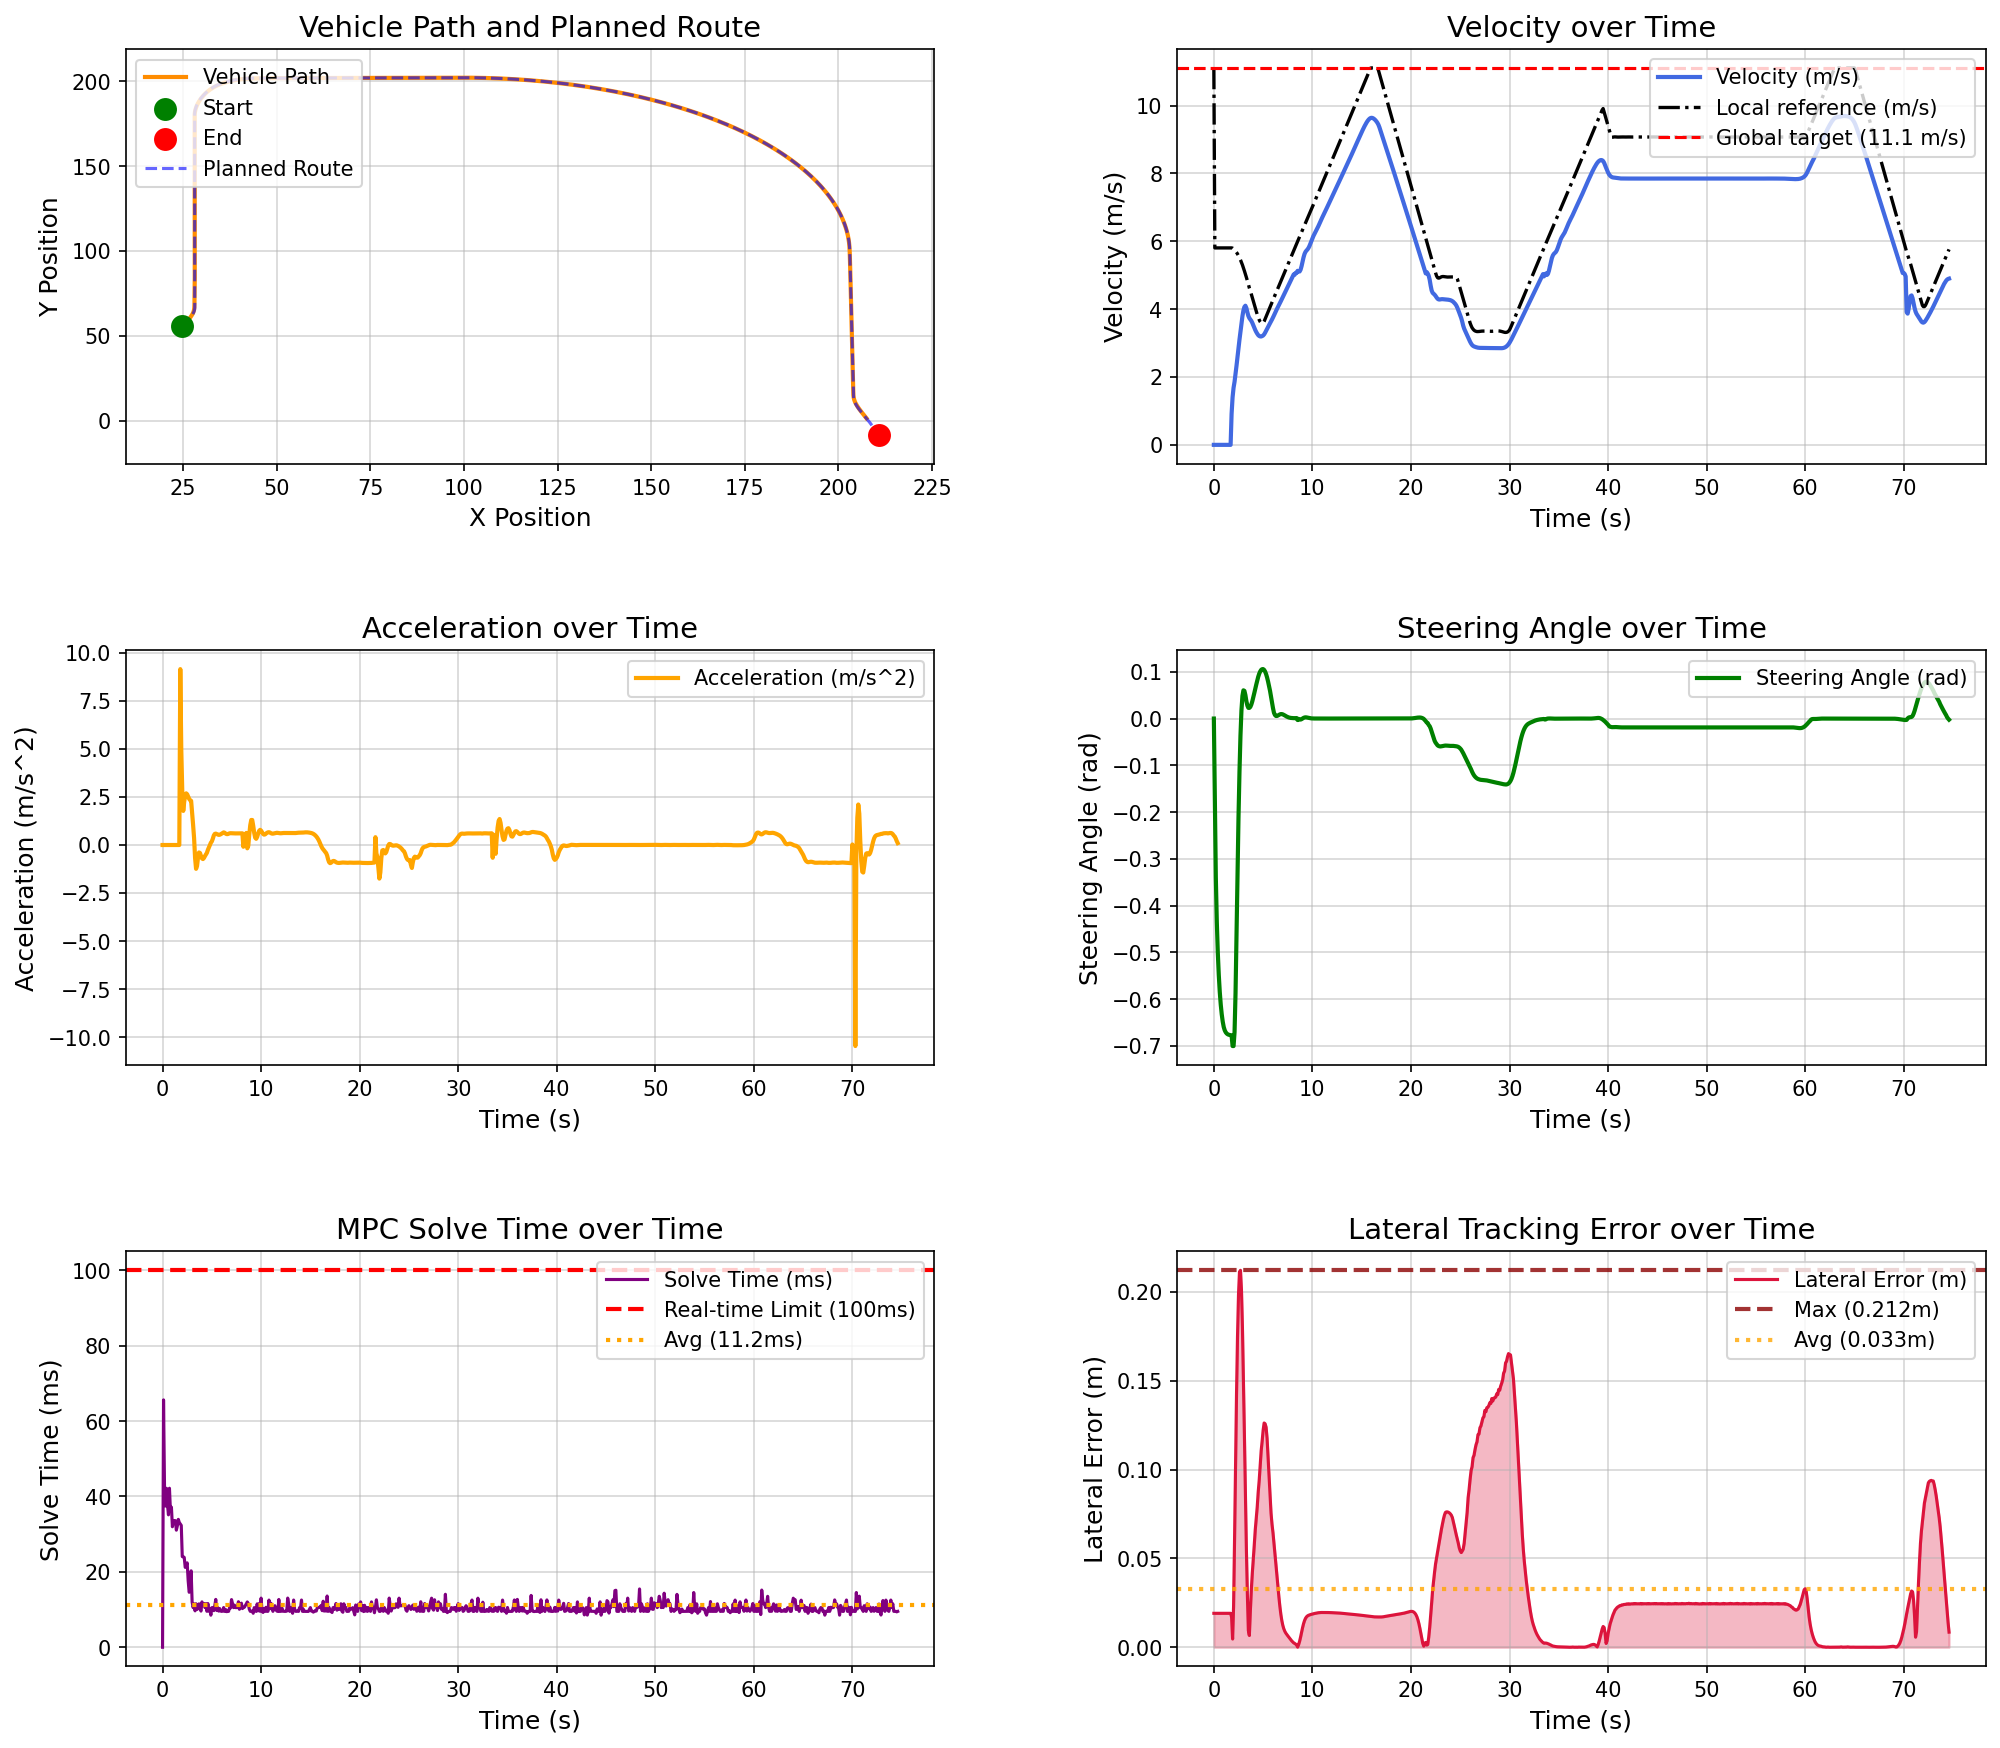

The data file committed next to this chart (first rows):
场景, step, time, x, y, yaw, speed, ac, steer, solve_time, lat_error, min_obstacle_dist, 
high_speed_straight_tracking_town05, 0, 0.000000, 24.57, 55.75, 90.02, 0.000000, 0.000000, 0.000000, 0.000000, 0.0191, , 
high_speed_straight_tracking_town05, 1, 0.1, 24.57, 55.75, 90.02, 0.000000, -0.000000, -0.18, 65.62, 0.0191, , 
high_speed_straight_tracking_town05, 2, 0.2, 24.57, 55.75, 90.02, 0.000000, 0.000000, -0.34, 42.36, 0.0191, , 
high_speed_straight_tracking_town05, 3, 0.3, 24.57, 55.75, 90.02, 0.000000, 0.000000, -0.4351, 37.45, 0.0191, , 
high_speed_straight_tracking_town05, 4, 0.4, 24.57, 55.75, 90.02, 0.000000, -0.000000, -0.5002, 42.17, 0.0191, , 
high_speed_straight_tracking_town05, 5, 0.5, 24.57, 55.75, 90.02, 0.000000, 0.000001, -0.5482, 37.82, 0.0191, , 
high_speed_straight_tracking_town05, 6, 0.6, 24.57, 55.75, 90.02, 0.000000, -0.000000, -0.5843, 35.12, 0.0191, , 
high_speed_straight_tracking_town05, 7, 0.7, 24.57, 55.75, 90.02, 0.000000, -0.000000, -0.6116, 42.19, 0.0191, , 
high_speed_straight_tracking_town05, 8, 0.8, 24.57, 55.75, 90.02, 0.000000, 0.000000, -0.6322, 36.27, 0.0191, , 
high_speed_straight_tracking_town05, 9, 0.9, 24.57, 55.75, 90.02, 0.000000, -0.000000, -0.6478, 37.17, 0.0191, , 
high_speed_straight_tracking_town05, 10, 1, 24.57, 55.75, 90.02, 0.000000, -0.000000, -0.6591, 31.96, 0.0191, , 
high_speed_straight_tracking_town05, 11, 1.1, 24.57, 55.75, 90.02, 0.000000, 0.000001, -0.6661, 33.62, 0.0191, , 
high_speed_straight_tracking_town05, 12, 1.2, 24.57, 55.75, 90.02, 0.000000, -0.000000, -0.6704, 33.09, 0.0191, , 
high_speed_straight_tracking_town05, 13, 1.3, 24.57, 55.75, 90.02, 0.000000, 0.000000, -0.6731, 33.59, 0.0191, , 
high_speed_straight_tracking_town05, 14, 1.4, 24.57, 55.75, 90.02, 0.000000, -0.000000, -0.6748, 31.06, 0.0191, , 
high_speed_straight_tracking_town05, 15, 1.5, 24.57, 55.75, 90.02, 0.000000, 0.000000, -0.6758, 32.16, 0.0191, , 
high_speed_straight_tracking_town05, 16, 1.6, 24.57, 55.75, 90.02, 0.000000, 0.000000, -0.6764, 33.93, 0.0191, , 
high_speed_straight_tracking_town05, 17, 1.7, 24.57, 55.75, 90.02, 0.000000, -0.000000, -0.6768, 33.1, 0.0191, , 
high_speed_straight_tracking_town05, 18, 1.8, 24.59, 55.78, 89.18, 0.9148, 9.148, -0.677, 32.7, 0.01696, , 
high_speed_straight_tracking_town05, 19, 1.9, 24.65, 55.88, 86.66, 1.403, 4.961, -0.7, 32.33, 0.004649, , 
high_speed_straight_tracking_town05, 20, 2, 24.74, 55.99, 83.35, 1.683, 2.823, -0.7, 24.04, 0.02286, , 
high_speed_straight_tracking_town05, 21, 2.1, 24.84, 56.12, 79.74, 1.859, 1.774, -0.6704, 24.02, 0.06071, , 
high_speed_straight_tracking_town05, 22, 2.2, 24.96, 56.27, 76.14, 2.085, 2.264, -0.587, 23.82, 0.103, , 
high_speed_straight_tracking_town05, 23, 2.3, 25.09, 56.44, 72.9, 2.335, 2.557, -0.4591, 21.19, 0.1426, , 
high_speed_straight_tracking_town05, 24, 2.4, 25.22, 56.65, 70.24, 2.597, 2.687, -0.3293, 21.61, 0.175, , 
high_speed_straight_tracking_town05, 25, 2.5, 25.36, 56.88, 68.28, 2.855, 2.636, -0.2119, 22.39, 0.1984, , 
high_speed_straight_tracking_town05, 26, 2.6, 25.5, 57.14, 67.03, 3.101, 2.513, -0.1143, 17.63, 0.2113, , 
high_speed_straight_tracking_town05, 27, 2.7, 25.64, 57.43, 66.49, 3.336, 2.399, -0.03666, 14.58, 0.2122, , 
high_speed_straight_tracking_town05, 28, 2.8, 25.78, 57.75, 66.55, 3.565, 2.33, 0.01733, 15.07, 0.2013, , 
high_speed_straight_tracking_town05, 29, 2.9, 25.92, 58.09, 67, 3.793, 2.295, 0.04829, 20.27, 0.1801, , 
high_speed_straight_tracking_town05, 30, 3, 26.06, 58.46, 67.68, 3.961, 1.697, 0.06036, 12.02, 0.1512, , 
high_speed_straight_tracking_town05, 31, 3.1, 26.19, 58.84, 68.41, 4.065, 1.044, 0.05917, 10.52, 0.1195, , 
high_speed_straight_tracking_town05, 32, 3.2, 26.32, 59.22, 69.14, 4.101, 0.3605, 0.05031, 11.51, 0.08554, , 
high_speed_straight_tracking_town05, 33, 3.3, 26.46, 59.61, 69.66, 4.034, -0.666, 0.03725, 9.651, 0.05527, , 
high_speed_straight_tracking_town05, 34, 3.4, 26.58, 59.98, 70.02, 3.911, -1.238, 0.0279, 11.54, 0.0299, , 
high_speed_straight_tracking_town05, 35, 3.5, 26.71, 60.35, 70.31, 3.802, -1.09, 0.02284, 10.02, 0.009454, , 
high_speed_straight_tracking_town05, 36, 3.6, 26.83, 60.7, 70.57, 3.737, -0.6503, 0.02283, 10.51, 0.006614, , 
high_speed_straight_tracking_town05, 37, 3.7, 26.95, 61.06, 70.85, 3.698, -0.386, 0.02492, 11.51, 0.02024, , 
high_speed_straight_tracking_town05, 38, 3.8, 27.06, 61.41, 71.18, 3.656, -0.4188, 0.02976, 10.23, 0.03224, , 
high_speed_straight_tracking_town05, 39, 3.9, 27.17, 61.75, 71.57, 3.598, -0.572, 0.0367, 9.588, 0.04167, , 
high_speed_straight_tracking_town05, 40, 4, 27.27, 62.09, 72.04, 3.528, -0.6987, 0.04506, 12.03, 0.04949, , 
high_speed_straight_tracking_town05, 41, 4.1, 27.36, 62.43, 72.6, 3.454, -0.7309, 0.05416, 11.11, 0.05762, , 
high_speed_straight_tracking_town05, 42, 4.2, 27.45, 62.76, 73.25, 3.386, -0.676, 0.06344, 11.58, 0.06608, , 
high_speed_straight_tracking_town05, 43, 4.3, 27.53, 63.08, 73.97, 3.328, -0.5777, 0.0723, 10.54, 0.07254, , 
high_speed_straight_tracking_town05, 44, 4.4, 27.6, 63.41, 74.69, 3.278, -0.4977, 0.08046, 11.54, 0.07899, , 
high_speed_straight_tracking_town05, 45, 4.5, 27.67, 63.72, 75.54, 3.236, -0.4078, 0.08919, 9.533, 0.08737, , 
high_speed_straight_tracking_town05, 46, 4.6, 27.73, 64.04, 76.46, 3.209, -0.2536, 0.09569, 11.59, 0.09389, , 
high_speed_straight_tracking_town05, 47, 4.7, 27.78, 64.36, 77.42, 3.196, -0.1257, 0.1006, 9.581, 0.1022, , 
high_speed_straight_tracking_town05, 48, 4.8, 27.82, 64.67, 78.41, 3.195, -0.004616, 0.1039, 10.17, 0.1106, , 
high_speed_straight_tracking_town05, 49, 4.9, 27.86, 64.99, 79.43, 3.206, 0.1148, 0.1056, 8.504, 0.116, , 
high_speed_straight_tracking_town05, 50, 5, 27.89, 65.31, 80.45, 3.224, 0.1876, 0.1057, 10.51, 0.1222, , 
high_speed_straight_tracking_town05, 51, 5.1, 27.92, 65.63, 81.46, 3.257, 0.3272, 0.104, 10.51, 0.1262, , 
high_speed_straight_tracking_town05, 52, 5.2, 27.94, 65.96, 82.46, 3.306, 0.4942, 0.1005, 9.706, 0.1258, , 
high_speed_straight_tracking_town05, 53, 5.3, 27.96, 66.29, 83.43, 3.363, 0.5768, 0.09509, 11.02, 0.1239, , 
high_speed_straight_tracking_town05, 54, 5.4, 27.98, 66.63, 84.34, 3.422, 0.5913, 0.08792, 12.69, 0.1176, , 
high_speed_straight_tracking_town05, 55, 5.5, 27.99, 66.97, 85.18, 3.479, 0.5684, 0.07925, 9.738, 0.1069, , 
high_speed_straight_tracking_town05, 56, 5.6, 28, 67.32, 85.94, 3.533, 0.5475, 0.06956, 10.54, 0.09531, , 
high_speed_straight_tracking_town05, 57, 5.7, 28.01, 67.68, 86.69, 3.586, 0.5252, 0.05936, 9.59, 0.08463, , 
high_speed_straight_tracking_town05, 58, 5.8, 28.01, 68.04, 87.36, 3.639, 0.5347, 0.04702, 10.26, 0.07562, , 
high_speed_straight_tracking_town05, 59, 5.9, 28.01, 68.41, 87.91, 3.695, 0.5585, 0.03427, 9.585, 0.06922, , 
... 687 more rows
